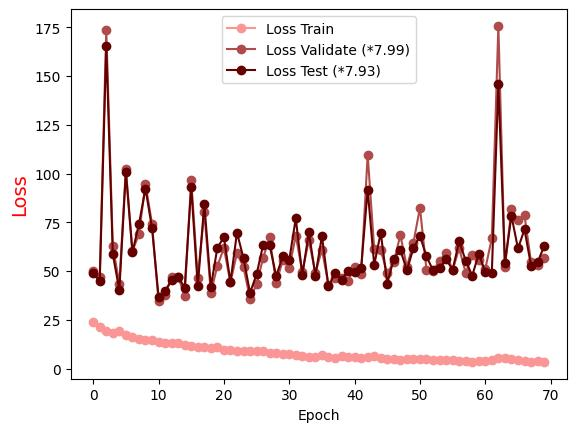

The data file committed next to this chart (first rows):
Epoch, Loss Train, Loss Validate (*7.99), Loss Test (*7.93)
0.0, 23.95, 50, 49.25
1.0, 21.47, 47.01, 44.72
2.0, 19.25, 173.8, 165.5
3.0, 18.3, 62.87, 58.73
4.0, 19.37, 43.56, 40.23
5.0, 17.37, 102.3, 100.9
6.0, 15.98, 60.35, 59.62
7.0, 15.27, 68.83, 74.1
8.0, 14.48, 94.79, 92.31
9.0, 14.47, 74.24, 72.06
10.0, 13.67, 34.55, 36.9
11.0, 13.04, 37.72, 39.95
12.0, 13, 46.77, 45.27
13.0, 13.23, 47.09, 47.18
14.0, 12, 37.36, 41.52
15.0, 11.4, 96.96, 93.25
16.0, 11.28, 46.42, 42.16
17.0, 11.14, 80.35, 84.62
18.0, 10.73, 38.95, 41.85
19.0, 10.84, 52.66, 61.92
20.0, 9.368, 61.79, 67.38
21.0, 9.597, 44.18, 44.34
22.0, 8.813, 59.2, 69.74
23.0, 9.15, 52.08, 56.6
24.0, 8.914, 35.79, 38.84
25.0, 9.172, 43.18, 48.31
26.0, 9.05, 56.73, 63.29
27.0, 8.033, 67.25, 63.34
28.0, 7.937, 43.67, 47.4
29.0, 7.321, 55.49, 57.6
30.0, 7.24, 51.55, 55.64
31.0, 7.215, 68.21, 77.08
32.0, 6.63, 49.66, 47.86
33.0, 6.015, 65.9, 70.01
34.0, 5.986, 48.95, 47.69
35.0, 6.742, 61.04, 67.88
36.0, 5.766, 42.9, 42.17
37.0, 5.549, 46.26, 48.99
38.0, 6.239, 46.45, 45.58
39.0, 5.963, 44.91, 50.07
40.0, 6.047, 51.89, 49.68
41.0, 5.262, 48.3, 51.58
42.0, 5.735, 109.7, 91.82
43.0, 6.306, 61.41, 53.16
44.0, 5.253, 60.7, 69.63
45.0, 5.046, 48.98, 43.6
46.0, 4.665, 54.52, 56.39
47.0, 4.515, 68.51, 60.77
48.0, 4.773, 52.13, 50.47
49.0, 4.731, 64.52, 61.71
50.0, 5.06, 82.47, 68.04
51.0, 5.012, 50.71, 57.49
52.0, 4.552, 50.2, 50.45
53.0, 4.372, 55.33, 51.64
54.0, 4.164, 59.3, 55.99
55.0, 4.238, 50.37, 50.75
56.0, 3.953, 61.77, 65.26
57.0, 3.778, 49.08, 55.4
58.0, 3.618, 58.3, 47.58
59.0, 3.963, 55.73, 58.95
... 10 more rows
